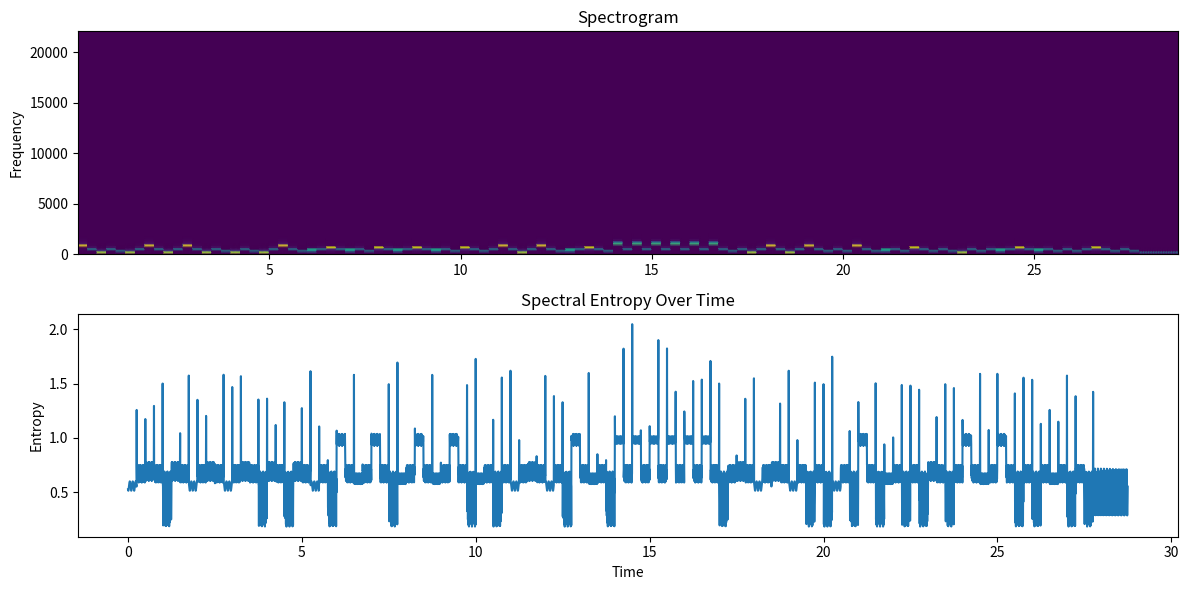

Python code for this plot:
import numpy as np
import matplotlib.pyplot as plt
from scipy.signal import spectrogram

# ---------- AUDIO GENERATION (same as before, slightly improved) ----------

def tone(freq, duration=0.25, sr=44100):
    t = np.linspace(0, duration, int(sr*duration), False)
    return 0.2 * np.sin(2*np.pi*freq*t)

def collatz_audio_signal(n):
    base = 110
    signal = np.array([])

    while n != 1:
        if n % 2 == 0:
            freq = base * (1 + (n % 6))     # stable region
            sig = tone(freq)
        else:
            freq = base * (1 + (n % 10))    # more chaotic
            sig = tone(freq) * 1.5

        signal = np.concatenate([signal, sig])
        n = n//2 if n % 2 == 0 else 3*n+1

    # final Φ_c state → pure tone
    signal = np.concatenate([signal, tone(base, duration=1.0)])

    return signal

# ---------- ENTROPY COMPUTATION ----------

def spectral_entropy(S):
    # normalize each time slice
    S_norm = S / (np.sum(S, axis=0, keepdims=True) + 1e-12)
    entropy = -np.sum(S_norm * np.log(S_norm + 1e-12), axis=0)
    return entropy

# ---------- MAIN ANALYSIS ----------

signal = collatz_audio_signal(27)
fs = 44100

f, t, Sxx = spectrogram(signal, fs=fs)

entropy = spectral_entropy(Sxx)

# ---------- PLOTS ----------

plt.figure(figsize=(12,6))

# Spectrogram
plt.subplot(2,1,1)
plt.pcolormesh(t, f, Sxx, shading='gouraud')
plt.ylabel('Frequency')
plt.title('Spectrogram')

# Entropy over time
plt.subplot(2,1,2)
plt.plot(t, entropy)
plt.xlabel('Time')
plt.ylabel('Entropy')
plt.title('Spectral Entropy Over Time')

plt.tight_layout()
plt.show()
